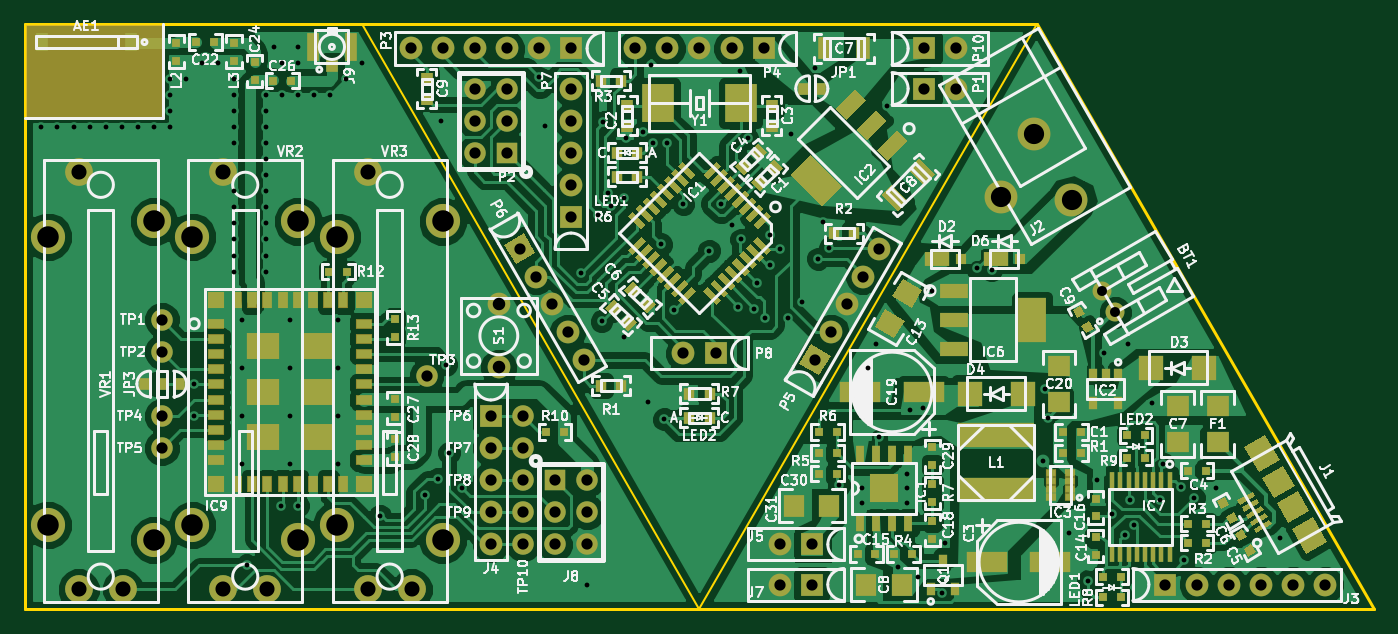
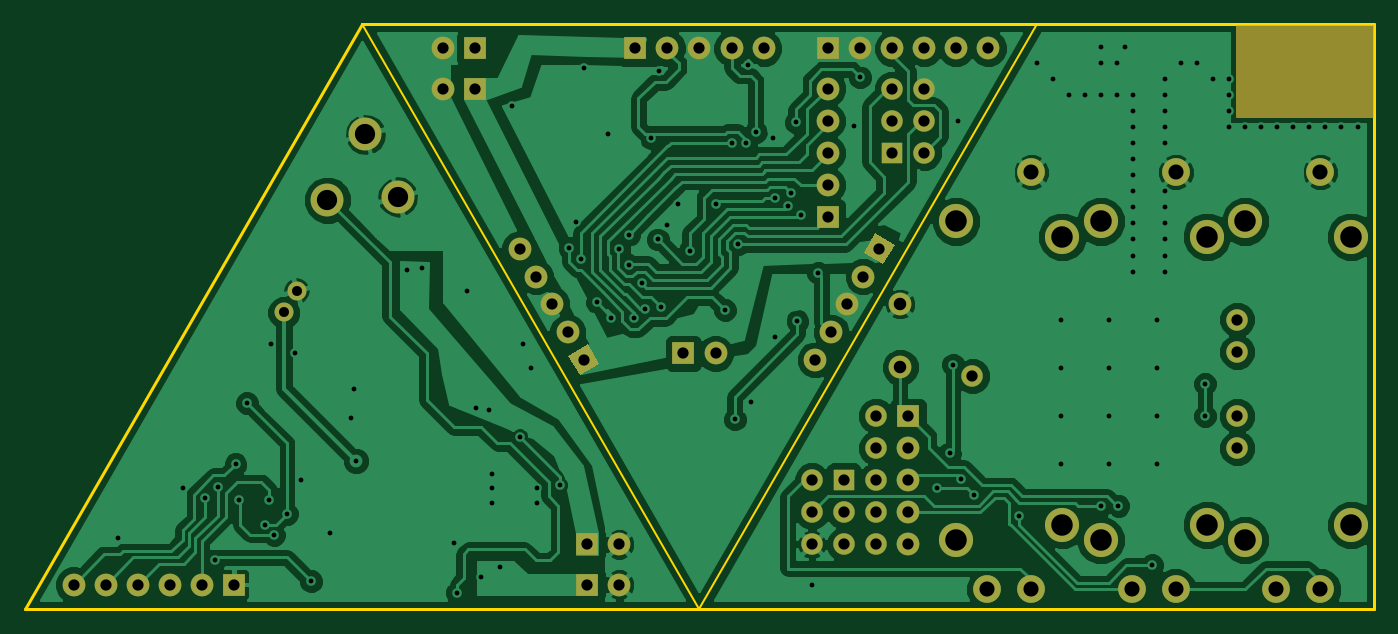
Circuit board: 7 layer files. Board 106.7 x 46.2 mm.
- bottom_copper: lamp-main-append-B_Cu.gbl (79592 bytes)
- bottom_mask: lamp-main-append-B_Mask.gbs (2912 bytes)
- outline: lamp-main-append-Edge_Cuts.gbr (607 bytes)
- top_copper: lamp-main-append-F_Cu.gtl (123890 bytes)
- top_mask: lamp-main-append-F_Mask.gts (15208 bytes)
- top_silk: lamp-main-append-F_SilkS.gto (89067 bytes)
- drill: lamp-main-append.drl (4240 bytes)

=== bottom_copper: lamp-main-append-B_Cu.gbl (79592 bytes, source omitted) ===
=== bottom_mask: lamp-main-append-B_Mask.gbs ===
%FSLAX34Y34*%
G04 Gerber Fmt 3.4, Leading zero omitted, Abs format*
G04 (created by PCBNEW (2014-03-19 BZR 4756)-product) date Mon 16 Jun 2014 02:55:52 PM CDT*
%MOIN*%
G01*
G70*
G90*
G04 APERTURE LIST*
%ADD10C,0.006000*%
%ADD11R,0.070866X0.070866*%
%ADD12C,0.070866*%
%ADD13R,0.066929X0.066929*%
%ADD14C,0.066929*%
%ADD15C,0.102362*%
%ADD16C,0.086614*%
%ADD17C,0.106299*%
%ADD18C,0.059055*%
%ADD19C,0.010000*%
G04 APERTURE END LIST*
G54D10*
G54D11*
X82500Y-54250D03*
G54D12*
X83500Y-54250D03*
X84500Y-54250D03*
X86500Y-54250D03*
X87500Y-54250D03*
X85500Y-54250D03*
G54D11*
X61500Y-49000D03*
G54D12*
X61500Y-50000D03*
X61500Y-51000D03*
X61500Y-53000D03*
X61500Y-52000D03*
G54D11*
X71500Y-53000D03*
G54D12*
X70500Y-53000D03*
G54D11*
X71500Y-54250D03*
G54D12*
X70500Y-54250D03*
G54D13*
X63500Y-51000D03*
G54D14*
X64500Y-51000D03*
X63500Y-52000D03*
X64500Y-52000D03*
X63500Y-53000D03*
X64500Y-53000D03*
X51250Y-46000D03*
X51250Y-47000D03*
X59500Y-47750D03*
X51250Y-49000D03*
X51250Y-50000D03*
X62500Y-49000D03*
X62500Y-50000D03*
X62500Y-51000D03*
X62500Y-52000D03*
X62500Y-53000D03*
G54D15*
X79590Y-42272D03*
X78409Y-40227D03*
X77397Y-42175D03*
G54D16*
X53161Y-54396D03*
X54538Y-54396D03*
X53161Y-41403D03*
G54D17*
X52196Y-52388D03*
X52196Y-43411D03*
X55503Y-52860D03*
X55503Y-42939D03*
G54D16*
X57661Y-54396D03*
X59038Y-54396D03*
X57661Y-41403D03*
G54D17*
X56696Y-52388D03*
X56696Y-43411D03*
X60003Y-52860D03*
X60003Y-42939D03*
G54D16*
X48661Y-54396D03*
X50038Y-54396D03*
X48661Y-41403D03*
G54D17*
X47696Y-52388D03*
X47696Y-43411D03*
X51003Y-52860D03*
X51003Y-42939D03*
G54D18*
X80553Y-45092D03*
X80946Y-45774D03*
G54D12*
X61750Y-45515D03*
X61750Y-47484D03*
G54D11*
X75000Y-38800D03*
G54D12*
X76000Y-38800D03*
G54D13*
X62000Y-40800D03*
G54D14*
X61000Y-40800D03*
X62000Y-39800D03*
X61000Y-39800D03*
X62000Y-38800D03*
X61000Y-38800D03*
G54D11*
X64000Y-37550D03*
G54D12*
X63000Y-37550D03*
X62000Y-37550D03*
X60000Y-37550D03*
X59000Y-37550D03*
X61000Y-37550D03*
G54D11*
X70000Y-37550D03*
G54D12*
X69000Y-37550D03*
X68000Y-37550D03*
X66000Y-37550D03*
X67000Y-37550D03*
G54D10*
G36*
X71729Y-47736D02*
X71115Y-47381D01*
X71470Y-46768D01*
X72084Y-47122D01*
X71729Y-47736D01*
X71729Y-47736D01*
G37*
G54D12*
X72100Y-46386D03*
X72600Y-45520D03*
X73600Y-43787D03*
X73100Y-44653D03*
G54D10*
G36*
X61915Y-43658D02*
X62529Y-43303D01*
X62884Y-43917D01*
X62270Y-44271D01*
X61915Y-43658D01*
X61915Y-43658D01*
G37*
G54D12*
X62900Y-44653D03*
X63400Y-45520D03*
X64400Y-47252D03*
X63900Y-46386D03*
G54D11*
X64000Y-42800D03*
G54D12*
X64000Y-41800D03*
X64000Y-40800D03*
X64000Y-38800D03*
X64000Y-39800D03*
G54D11*
X68500Y-47050D03*
G54D12*
X67500Y-47050D03*
G54D11*
X75000Y-37550D03*
G54D12*
X76000Y-37550D03*
G54D10*
G36*
X51250Y-39650D02*
X47050Y-39650D01*
X47050Y-36850D01*
X51250Y-36850D01*
X51250Y-39650D01*
X51250Y-39650D01*
G37*
G54D19*
X51250Y-39650D02*
X47050Y-39650D01*
X47050Y-36850D01*
X51250Y-36850D01*
X51250Y-39650D01*
M02*

=== outline: lamp-main-append-Edge_Cuts.gbr ===
%FSLAX34Y34*%
G04 Gerber Fmt 3.4, Leading zero omitted, Abs format*
G04 (created by PCBNEW (2014-03-19 BZR 4756)-product) date Mon 16 Jun 2014 02:55:52 PM CDT*
%MOIN*%
G01*
G70*
G90*
G04 APERTURE LIST*
%ADD10C,0.006000*%
%ADD11C,0.010000*%
%ADD12C,0.005000*%
G04 APERTURE END LIST*
G54D10*
G54D11*
X47000Y-36800D02*
X47000Y-55000D01*
X57500Y-36800D02*
X47000Y-36800D01*
X47000Y-55000D02*
X68000Y-55000D01*
X89000Y-55000D02*
X78500Y-36800D01*
X68000Y-55000D02*
X89000Y-55000D01*
G54D12*
X68000Y-55000D02*
X57500Y-36800D01*
X78500Y-36800D02*
X68000Y-55000D01*
G54D11*
X78500Y-36800D02*
X57500Y-36800D01*
M02*

=== top_copper: lamp-main-append-F_Cu.gtl (123890 bytes, source omitted) ===
=== top_mask: lamp-main-append-F_Mask.gts (15208 bytes, source omitted) ===
=== top_silk: lamp-main-append-F_SilkS.gto (89067 bytes, source omitted) ===
=== drill: lamp-main-append.drl ===
M48
;DRILL file {Pcbnew (2014-03-19 BZR 4756)-product} date Mon 16 Jun 2014 02:55:31 PM CDT
;FORMAT={2:4/ absolute / inch / keep zeros}
FMAT,2
INCH,TZ
T1C0.015
T2C0.031
T3C0.035
T4C0.039
T5C0.047
T6C0.063
T7C0.067
%
G90
G05
M72
T1
X047500Y-040000
X048000Y-040000
X048500Y-040000
X049000Y-040000
X049500Y-040000
X050000Y-040000
X050500Y-040000
X051000Y-040000
X051500Y-038500
X051500Y-039000
X051500Y-039500
X051500Y-040000
X052000Y-038500
X052250Y-048000
X052250Y-049000
X052500Y-038000
X053000Y-038000
X053500Y-038500
X053500Y-039000
X053500Y-039500
X053500Y-040000
X053500Y-040500
X053500Y-042000
X053500Y-042500
X053500Y-043000
X053500Y-043500
X053500Y-044000
X053500Y-044500
X053750Y-046000
X053750Y-047500
X053750Y-049000
X053750Y-050500
X053900Y-053650
X054500Y-039000
X054500Y-039500
X054500Y-040000
X054500Y-040500
X054500Y-041000
X054500Y-041500
X054500Y-042000
X054500Y-042500
X054500Y-043000
X054500Y-043500
X054500Y-044000
X054500Y-044500
X054750Y-037500
X054950Y-051800
X055000Y-038000
X055000Y-039000
X055250Y-046000
X055250Y-047500
X055250Y-049000
X055250Y-050500
X055500Y-037500
X055500Y-038000
X055500Y-039000
X055500Y-051800
X056000Y-039000
X056500Y-039000
X056750Y-046000
X056750Y-047500
X056750Y-049000
X056750Y-050500
X057000Y-038500
X057500Y-038000
X058050Y-052100
X059450Y-051450
X059850Y-050950
X059950Y-039800
X060100Y-047400
X060200Y-050150
X060600Y-051250
X063000Y-038450
X063200Y-039950
X064300Y-044550
X064500Y-054250
X064850Y-042750
X064950Y-046050
X065000Y-039850
X065150Y-042050
X065250Y-042450
X065650Y-042200
X065650Y-046550
X065700Y-040350
X066250Y-040150
X066400Y-048550
X066500Y-038050
X066550Y-040500
X066800Y-043650
X066900Y-049100
X067000Y-040500
X067200Y-045700
X067500Y-042400
X068300Y-043850
X068680Y-042390
X069000Y-043050
X069200Y-045600
X069250Y-038250
X069300Y-043500
X069500Y-040350
X069700Y-045650
X069800Y-044850
X070050Y-045950
X070200Y-043350
X070200Y-044300
X070500Y-043800
X070750Y-045950
X070850Y-040200
X071200Y-045450
X071600Y-038150
X071700Y-044100
X071850Y-042950
X072050Y-043775
X072350Y-051150
X073050Y-051250
X073050Y-051700
X073250Y-047500
X073500Y-046750
X073600Y-049650
X073850Y-039350
X074200Y-053700
X074450Y-050800
X074450Y-051250
X074450Y-051700
X074550Y-048800
X074800Y-054000
X074950Y-048750
X075250Y-045100
X075550Y-054500
X075650Y-052950
X076650Y-044400
X077100Y-044450
X078700Y-050400
X078750Y-048150
X078850Y-049050
X079500Y-052650
X080100Y-054150
X080400Y-051000
X080600Y-047050
X080850Y-052050
X081250Y-052700
X081350Y-046750
X081400Y-051600
X081550Y-052400
X082100Y-048600
X082350Y-051600
X082450Y-050500
X083000Y-051200
X083100Y-053500
X083400Y-051550
X084100Y-051250
X086100Y-052800
T2
X080553Y-045092
X080947Y-045774
T3
X051250Y-046000
X051250Y-047000
X051250Y-049000
X051250Y-050000
X059000Y-037550
X059500Y-047750
X060000Y-037550
X061000Y-037550
X061000Y-038800
X061000Y-039800
X061000Y-040800
X061500Y-049000
X061500Y-050000
X061500Y-051000
X061500Y-052000
X061500Y-053000
X062000Y-037550
X062000Y-038800
X062000Y-039800
X062000Y-040800
X062400Y-043788
X062500Y-049000
X062500Y-050000
X062500Y-051000
X062500Y-052000
X062500Y-053000
X062900Y-044654
X063000Y-037550
X063400Y-045520
X063500Y-051000
X063500Y-052000
X063500Y-053000
X063900Y-046386
X064000Y-037550
X064000Y-038800
X064000Y-039800
X064000Y-040800
X064000Y-041800
X064000Y-042800
X064400Y-047252
X064500Y-051000
X064500Y-052000
X064500Y-053000
X066000Y-037550
X067000Y-037550
X067500Y-047050
X068000Y-037550
X068500Y-047050
X069000Y-037550
X070000Y-037550
X070500Y-053000
X070500Y-054250
X071500Y-053000
X071500Y-054250
X071600Y-047252
X072100Y-046386
X072600Y-045520
X073100Y-044654
X073600Y-043788
X075000Y-037550
X075000Y-038800
X076000Y-037550
X076000Y-038800
X082500Y-054250
X083500Y-054250
X084500Y-054250
X085500Y-054250
X086500Y-054250
X087500Y-054250
T4
X061750Y-045516
X061750Y-047484
T5
X048661Y-041404
X048661Y-054396
X050039Y-054396
X053161Y-041404
X053161Y-054396
X054539Y-054396
X057661Y-041404
X057661Y-054396
X059039Y-054396
T6
X077398Y-042175
X078409Y-040227
X079591Y-042273
T7
X047696Y-043412
X047696Y-052388
X051004Y-042939
X051004Y-052861
X052196Y-043412
X052196Y-052388
X055504Y-042939
X055504Y-052861
X056696Y-043412
X056696Y-052388
X060004Y-042939
X060004Y-052861
T0
M30

